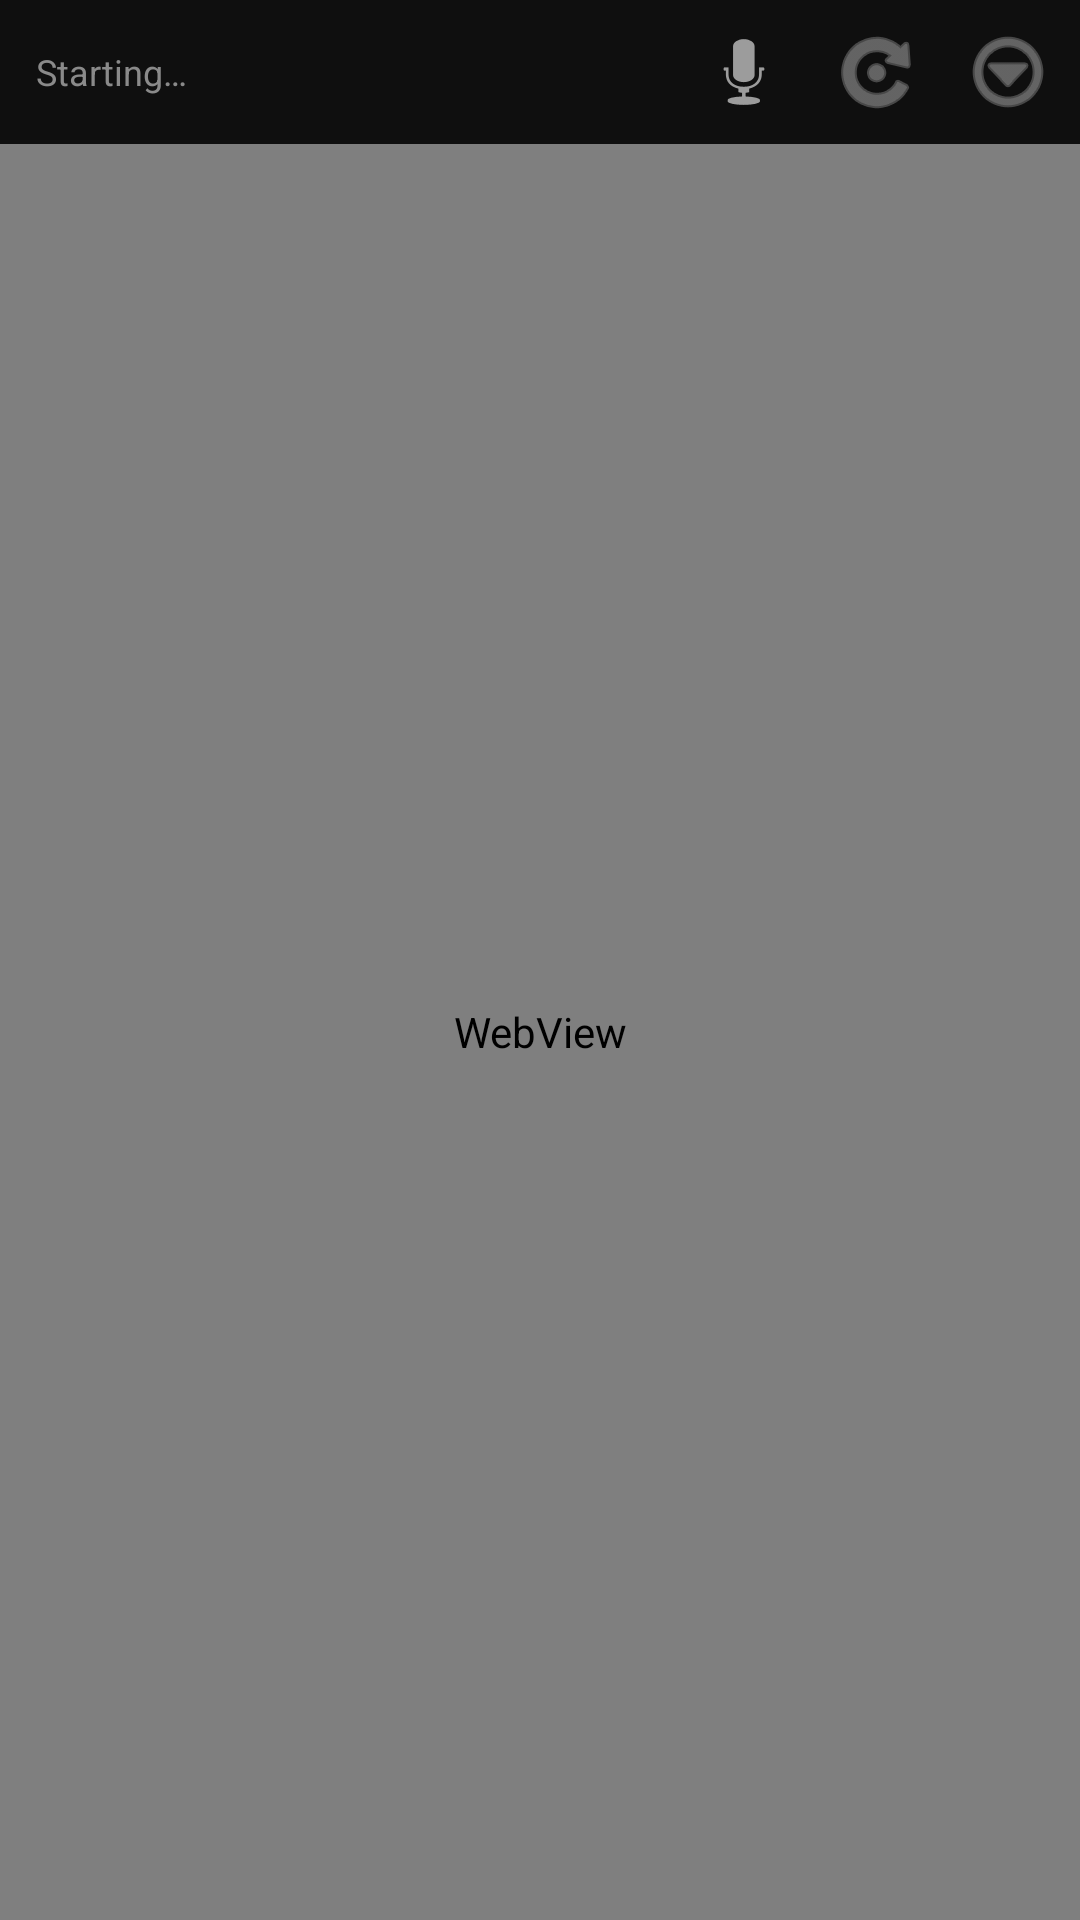

Write the Android layout XML for this screen, with the resource values it uses.
<!-- AndroidManifest.xml: application theme Theme.OpenCode -->
<!-- res/layout/activity_main.xml -->
<?xml version="1.0" encoding="utf-8"?>
<LinearLayout xmlns:android="http://schemas.android.com/apk/res/android"
    xmlns:app="http://schemas.android.com/apk/res-auto"
    android:layout_width="match_parent"
    android:layout_height="match_parent"
    android:background="@color/oc_bg"
    android:orientation="vertical">

    <LinearLayout
        android:layout_width="match_parent"
        android:layout_height="wrap_content"
        android:background="@color/oc_bar"
        android:gravity="center_vertical"
        android:orientation="horizontal"
        android:paddingStart="12dp"
        android:paddingTop="2dp"
        android:paddingEnd="2dp"
        android:paddingBottom="2dp">

        <TextView
            android:id="@+id/status"
            android:layout_width="0dp"
            android:layout_height="wrap_content"
            android:layout_weight="1"
            android:ellipsize="end"
            android:maxLines="1"
            android:text="@string/status_idle"
            android:textColor="@color/oc_text_dim"
            android:textSize="12sp" />

        <ImageButton
            android:id="@+id/btnMic"
            android:layout_width="44dp"
            android:layout_height="44dp"
            android:background="?android:attr/selectableItemBackgroundBorderless"
            android:contentDescription="@string/action_voice"
            android:src="@android:drawable/ic_btn_speak_now"
            app:tint="@color/oc_icon" />

        <ImageButton
            android:id="@+id/btnReload"
            android:layout_width="44dp"
            android:layout_height="44dp"
            android:background="?android:attr/selectableItemBackgroundBorderless"
            android:contentDescription="@string/action_reload"
            android:src="@android:drawable/ic_menu_rotate"
            app:tint="@color/oc_icon" />

        <ImageButton
            android:id="@+id/btnMenu"
            android:layout_width="44dp"
            android:layout_height="44dp"
            android:background="?android:attr/selectableItemBackgroundBorderless"
            android:contentDescription="@string/action_menu"
            android:src="@android:drawable/ic_menu_more"
            app:tint="@color/oc_icon" />
    </LinearLayout>

    <FrameLayout
        android:layout_width="match_parent"
        android:layout_height="0dp"
        android:layout_weight="1">

        <WebView
            android:id="@+id/webView"
            android:layout_width="match_parent"
            android:layout_height="match_parent"
            android:background="@color/oc_bg" />

        <ProgressBar
            android:id="@+id/progress"
            style="?android:attr/progressBarStyleHorizontal"
            android:layout_width="match_parent"
            android:layout_height="3dp"
            android:layout_gravity="top"
            android:indeterminate="true"
            android:visibility="gone" />

        <LinearLayout
            android:id="@+id/errorBox"
            android:layout_width="match_parent"
            android:layout_height="match_parent"
            android:background="@color/oc_bg"
            android:orientation="vertical"
            android:padding="16dp"
            android:visibility="gone">

            <TextView
                android:layout_width="match_parent"
                android:layout_height="wrap_content"
                android:text="@string/error_title"
                android:textColor="#F0F0F0"
                android:textSize="16sp"
                android:textStyle="bold" />

            <ScrollView
                android:layout_width="match_parent"
                android:layout_height="0dp"
                android:layout_marginTop="8dp"
                android:layout_weight="1">

                <TextView
                    android:id="@+id/errorText"
                    android:layout_width="match_parent"
                    android:layout_height="wrap_content"
                    android:fontFamily="monospace"
                    android:textColor="#C8C8C8"
                    android:textIsSelectable="true"
                    android:textSize="11sp" />
            </ScrollView>

            <Button
                android:id="@+id/btnRetry"
                android:layout_width="match_parent"
                android:layout_height="wrap_content"
                android:text="@string/action_retry" />
        </LinearLayout>
    </FrameLayout>
</LinearLayout>
<!-- resources referenced by this layout -->
<resources>
  <color name="oc_bar">#0F0F0F</color>
  <color name="oc_bg">#0F0F0F</color>
  <color name="oc_icon">#9C9C9C</color>
  <color name="oc_text_dim">#8A8A8A</color>
  <string name="action_menu">Menu</string>
  <string name="action_reload">Reload</string>
  <string name="action_retry">Retry</string>
  <string name="action_voice">Voice input</string>
  <string name="error_title">The OpenCode server did not start</string>
  <string name="status_idle">Starting…</string>
  <style name="Theme.OpenCode" parent="Theme.Material3.Dark.NoActionBar">
          <item name="android:windowBackground">@color/oc_bg</item>
          <item name="android:colorBackground">@color/oc_bg</item>
          <item name="android:statusBarColor">@color/oc_bg</item>
          <item name="android:navigationBarColor">@color/oc_bg</item>
          <item name="android:windowLightStatusBar">false</item>
          <item name="colorPrimary">@color/oc_accent</item>
          <item name="colorSecondary">@color/oc_accent</item>
          <item name="colorSurface">@color/oc_bg</item>
          <item name="colorOnSurface">@color/oc_text</item>
          <item name="colorOnSurfaceVariant">@color/oc_text_dim</item>
      </style>
  <color name="oc_accent">#66B2FF</color>
  <color name="oc_text">#EDEDED</color>
</resources>
